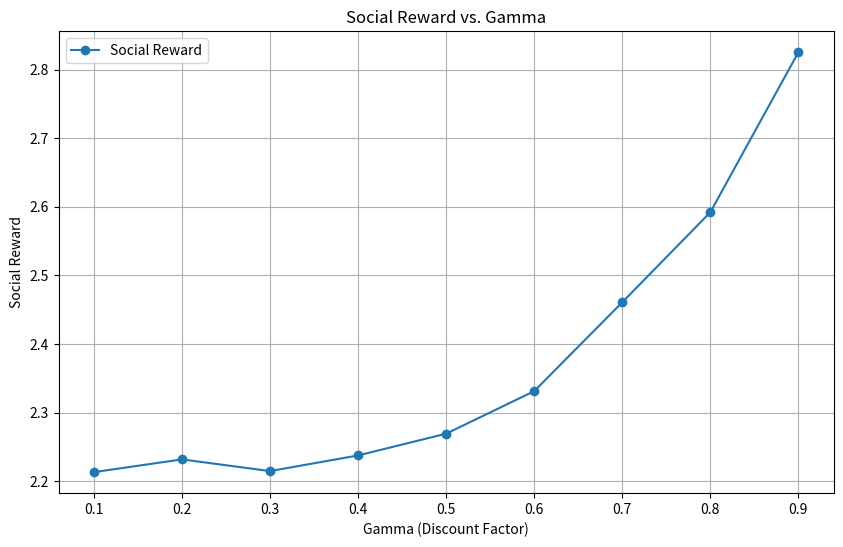
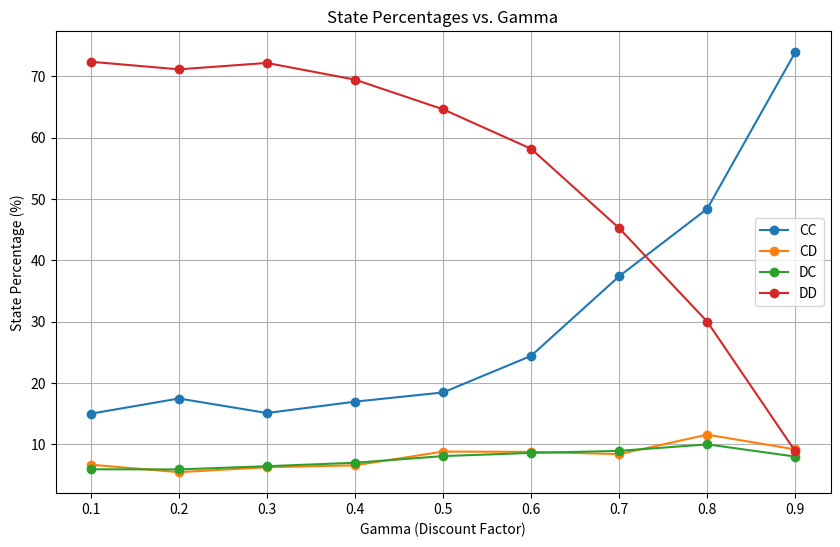

Here is the Python script that generated these plots, in order:
import numpy as np
import random
import matplotlib.pyplot as plt

def define_rewards(g):
    # Define the reward matrix dynamically using parameter g
    return {
        ("CC", "C", "C"): 2 * g, ("CC", "C", "D"): g,
        ("CC", "D", "C"): 2 + g, ("CC", "D", "D"): 2,
        ("CD", "C", "C"): 2 * g, ("CD", "C", "D"): g,
        ("CD", "D", "C"): 2 + g, ("CD", "D", "D"): 2,
        ("DC", "C", "C"): 2 * g, ("DC", "C", "D"): g,
        ("DC", "D", "C"): 2 + g, ("DC", "D", "D"): 2,
        ("DD", "C", "C"): 2 * g, ("DD", "C", "D"): g,
        ("DD", "D", "C"): 2 + g, ("DD", "D", "D"): 2,
    }

# Initialize Q-values
def initialize_q():
    actions = ["C", "D"]
    states = ["CC", "CD", "DC", "DD"]
    q_values = {state: {action: 0 for action in actions} for state in states}
    return q_values

# Choose action using epsilon-greedy policy
def choose_action(state, q_values, epsilon):
    if random.random() < epsilon:
        return random.choice(["C", "D"])
    return max(q_values[state], key=q_values[state].get)

# Update Q-values using Q-learning formula
def update_q(q_values, state, action, reward, next_state, alpha, gamma):
    max_next_q = max(q_values[next_state].values())
    q_values[state][action] += alpha * (reward + gamma * max_next_q - q_values[state][action])

def test_different_gammas(g, gammas, iterations=1000, alpha=0.1, epsilon=0.1, runs=10):
    state_percentages = {"CC": [], "CD": [], "DC": [], "DD": []}
    social = []
    for gamma in gammas:
        total_social_reward = 0
        total_state_counts = {"CC": 0, "CD": 0, "DC": 0, "DD": 0}

        # Run the simulation multiple times for the current gamma
        for _ in range(runs):
            social_reward = 0
            state_counts = {"CC": 0, "CD": 0, "DC": 0, "DD": 0}
            rewards = define_rewards(g)
            q1 = initialize_q()
            q2 = initialize_q()

            actions = ["C", "D"]
            states = ["CC", "CD", "DC", "DD"]
            state = "DD"  # Initial state

            for _ in range(iterations):
                # Choose actions for both players
                action1 = choose_action(state, q1, epsilon)
                action2 = choose_action(state[::-1], q2, epsilon)  # Reverse state for the opponent

                # Get rewards
                reward1 = rewards[(state, action1, action2)]
                reward2 = rewards[(state[::-1], action2, action1)]

                # Update Q-values
                next_state = action1 + action2
                update_q(q1, state, action1, reward1, next_state, alpha, gamma)
                update_q(q2, state[::-1], action2, reward2, next_state[::-1], alpha, gamma)

                # Track cooperation
                social_reward += (reward1 + reward2) / 2
                state_counts[state] += 1

                # Update state
                state = next_state

            # Calculate cooperation rate for this run
            total_social_reward += social_reward / iterations 
            for key in state_counts:
                total_state_counts[key] += state_counts[key]

        # Average cooperation rate over all runs
        average_social_reward = total_social_reward / runs
        social.append(average_social_reward)
        for key in total_state_counts:
            state_percentages[key].append(total_state_counts[key] / (iterations * runs) * 100)

    return social, state_percentages

# Define parameters
g = 1.5
gammas = [0.1, 0.2, 0.3, 0.4, 0.5, 0.6, 0.7, 0.8, 0.9]  # Different gamma values to test
iterations = 10000
alpha = 0.1
epsilon = 0.1
runs = 20

# Run the test
social, state_percentages = test_different_gammas(g, gammas, iterations, alpha, epsilon, runs)

# Plot the results
plt.figure(figsize=(10, 6))
plt.plot(gammas, social, marker='o', label="Social Reward")
plt.title("Social Reward vs. Gamma")
plt.xlabel("Gamma (Discount Factor)")
plt.ylabel("Social Reward")
plt.grid(True)
plt.legend()
plt.show(block=False)

plt.figure(figsize=(10, 6))
for state, percentages in state_percentages.items():
    plt.plot(gammas, percentages, marker='o', label=f"{state}")
plt.title("State Percentages vs. Gamma")
plt.xlabel("Gamma (Discount Factor)")
plt.ylabel("State Percentage (%)")
plt.grid(True)
plt.legend()
plt.show()
